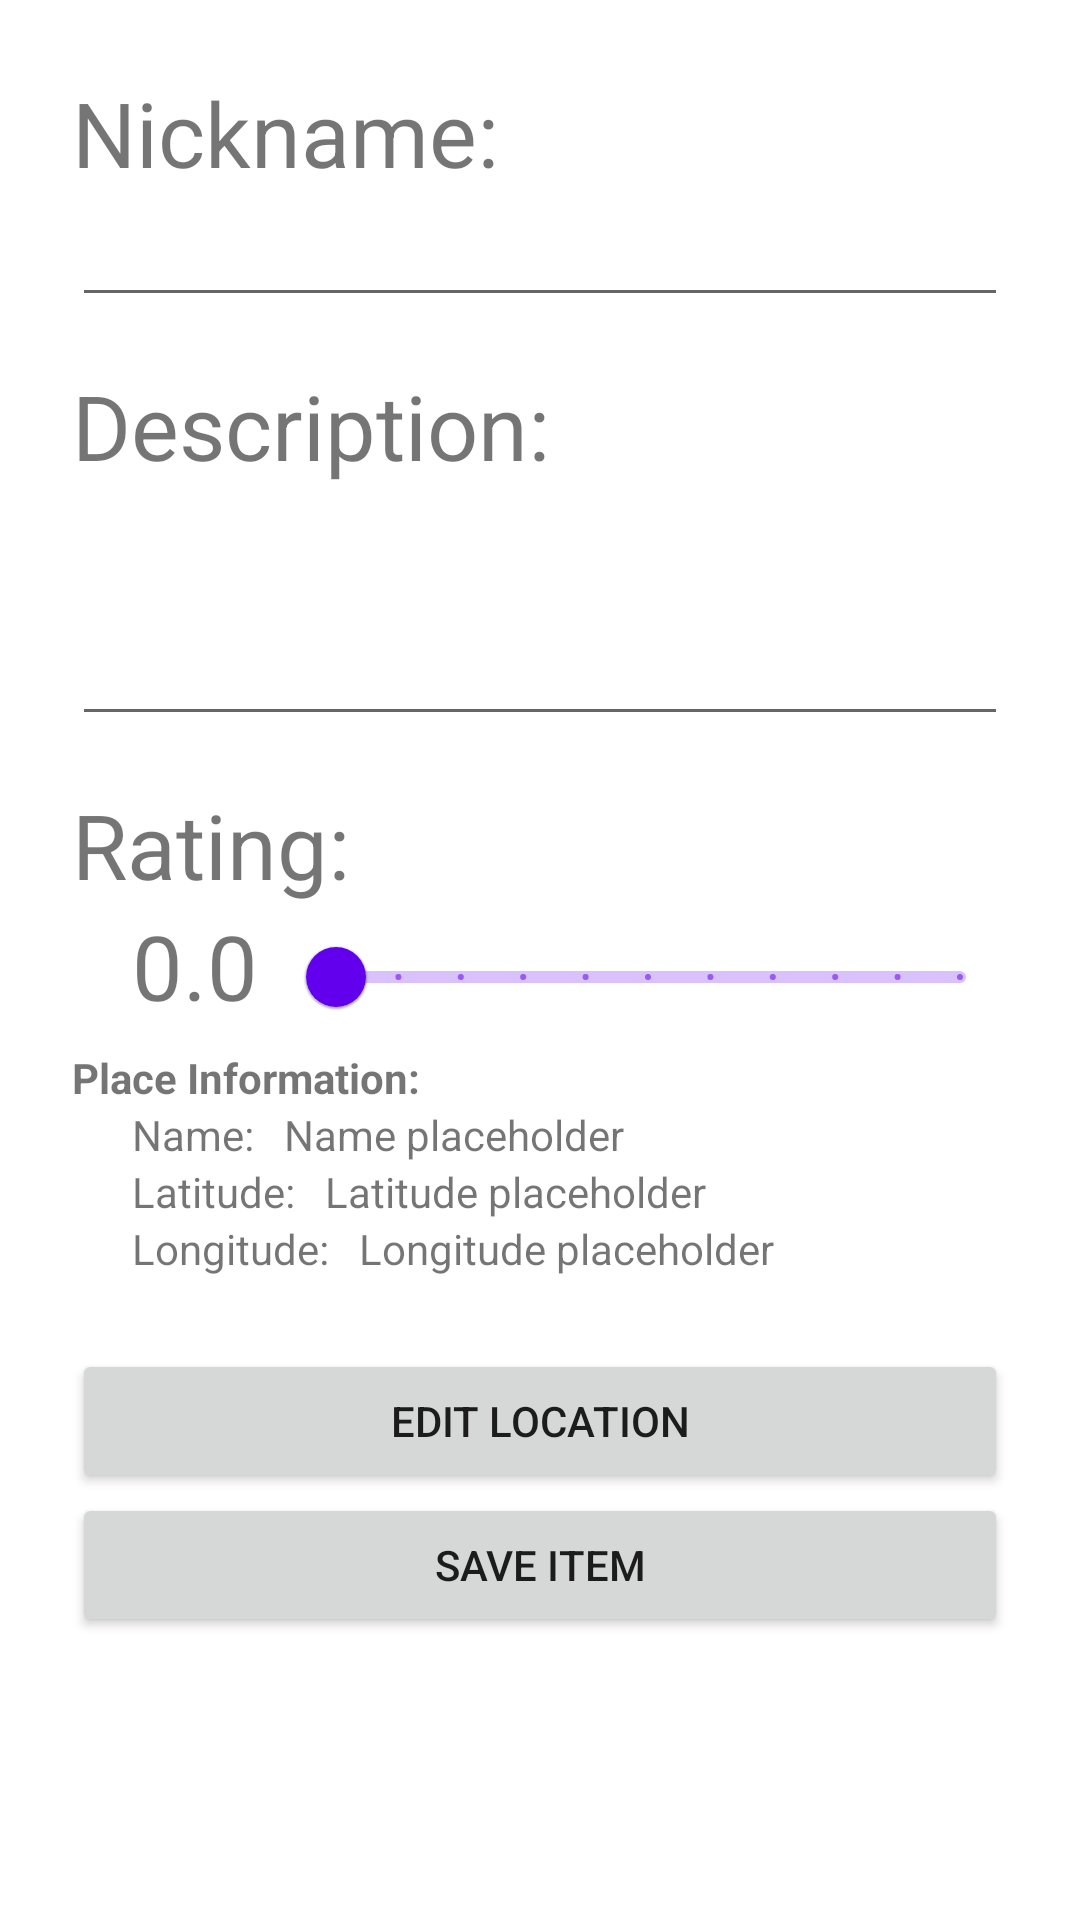

Reconstruct the res/layout file that produces this screen, plus the resources it refers to.
<!-- AndroidManifest.xml: application theme Theme.PracticeV -->
<!-- res/layout/fragment_add_item.xml -->
<?xml version="1.0" encoding="utf-8"?>
<ScrollView xmlns:android="http://schemas.android.com/apk/res/android"
    android:layout_width="match_parent"
    android:layout_height="match_parent"
    android:padding="24dp">

    <LinearLayout
        android:layout_width="match_parent"
        android:layout_height="wrap_content"
        android:orientation="vertical">

        <TextView
            android:layout_width="match_parent"
            android:layout_height="match_parent"
            android:textSize="30dp"
            android:text="Nickname:"/>
        <EditText
            android:id="@+id/nickname_edittext"
            android:layout_width="match_parent"
            android:layout_height="wrap_content"
            android:inputType="textPersonName"
            android:layout_marginBottom="16dp" />

        <TextView
            android:layout_width="match_parent"
            android:layout_height="match_parent"
            android:textSize="30dp"
            android:text="Description:"/>
        <EditText
            android:id="@+id/editTextItemDescription"
            android:layout_width="match_parent"
            android:layout_height="wrap_content"
            android:inputType="textMultiLine"
            android:lines="3"
            android:layout_marginBottom="16dp" />

        <TextView
            android:layout_width="match_parent"
            android:layout_height="match_parent"
            android:textSize="30dp"
            android:text="Rating:"/>
        <LinearLayout
            android:id="@+id/rating_layout"
            android:layout_width="match_parent"
            android:layout_height="wrap_content"
            android:layout_marginStart="20dp"
            android:orientation="horizontal">
            <TextView
                android:id="@+id/rating_number"
                android:layout_width="wrap_content"
                android:layout_height="wrap_content"
                android:text="0.0"
                android:textSize="30dp"
                android:layout_marginEnd="10dp"/>
            <com.google.android.material.slider.Slider
                android:id="@+id/ratingSlider"
                android:layout_width="match_parent"
                android:layout_height="wrap_content"
                android:valueFrom="0"
                android:valueTo="5"
                android:stepSize="0.5" />

        </LinearLayout>

        <LinearLayout
            android:layout_width="match_parent"
            android:layout_height="wrap_content"
            android:layout_marginBottom="24dp"
            android:orientation="vertical">
            <TextView
                android:layout_width="wrap_content"
                android:layout_height="wrap_content"
                android:textStyle="bold"
                android:text="@string/place_information_label"/>
            <LinearLayout
                android:id="@+id/name_layout"
                android:layout_width="match_parent"
                android:layout_height="wrap_content"
                android:layout_marginStart="20dp"
                android:orientation="horizontal">
                <TextView
                    android:id="@+id/name_label"
                    android:layout_width="wrap_content"
                    android:layout_height="wrap_content"
                    android:text="Name:"
                    android:layout_marginEnd="10dp"/>
                <TextView
                    android:id="@+id/name_textview"
                    android:layout_width="match_parent"
                    android:layout_height="wrap_content"
                    android:text="Name placeholder"/>
            </LinearLayout>
            <LinearLayout
                android:id="@+id/lat_layout"
                android:layout_width="match_parent"
                android:layout_height="wrap_content"
                android:layout_marginStart="20dp"
                android:orientation="horizontal">
                <TextView
                    android:id="@+id/lat_label"
                    android:layout_width="wrap_content"
                    android:layout_height="wrap_content"
                    android:text="@string/latitude_label"
                    android:layout_marginEnd="10dp"/>
                <TextView
                    android:id="@+id/lat_textview"
                    android:layout_width="match_parent"
                    android:layout_height="wrap_content"
                    android:text="@string/latitude_placeholder"/>
            </LinearLayout>
            <LinearLayout
                android:id="@+id/long_layout"
                android:layout_width="match_parent"
                android:layout_height="wrap_content"
                android:layout_marginStart="20dp"
                android:orientation="horizontal">
                <TextView
                    android:id="@+id/long_label"
                    android:layout_width="wrap_content"
                    android:layout_height="wrap_content"
                    android:text="@string/longitude_label"
                    android:layout_marginEnd="10dp"/>
                <TextView
                    android:id="@+id/long_textview"
                    android:layout_width="match_parent"
                    android:layout_height="wrap_content"
                    android:text="@string/longitude_placeholder"/>
            </LinearLayout>
        </LinearLayout>

        <Button
            android:id="@+id/button_edit_location"
            android:layout_width="match_parent"
            android:layout_height="wrap_content"
            android:text="@string/edit_location_label" />

        <Button
            android:id="@+id/buttonSaveItem"
            android:layout_width="match_parent"
            android:layout_height="wrap_content"
            android:text="@string/save_item" />

    </LinearLayout>
</ScrollView>
<!-- resources referenced by this layout -->
<resources>
  <string name="edit_location_label">Edit location</string>
  <string name="latitude_label">Latitude:</string>
  <string name="latitude_placeholder">Latitude placeholder</string>
  <string name="longitude_label">Longitude:</string>
  <string name="longitude_placeholder">Longitude placeholder</string>
  <string name="place_information_label">Place Information:</string>
  <string name="save_item">Save Item</string>
  <style name="Theme.PracticeV" parent="Theme.MaterialComponents.DayNight.NoActionBar">
          
          <item name="colorPrimary">@color/purple_500</item>
          <item name="colorPrimaryVariant">@color/purple_700</item>
          <item name="colorOnPrimary">@color/white</item>
          
          <item name="colorSecondary">@color/teal_200</item>
          <item name="colorSecondaryVariant">@color/teal_700</item>
          <item name="colorOnSecondary">@color/black</item>
          
          <item name="android:statusBarColor" tools:targetApi="l">?attr/colorPrimaryVariant</item>
          
          <item name="android:windowBackground">@color/white</item>
      </style>
  <color name="purple_500">#6200EE</color>
  <color name="purple_700">#3700B3</color>
  <color name="white">#FFFFFF</color>
  <color name="teal_200">#03DAC5</color>
  <color name="teal_700">#018786</color>
  <color name="black">#000000</color>
</resources>
